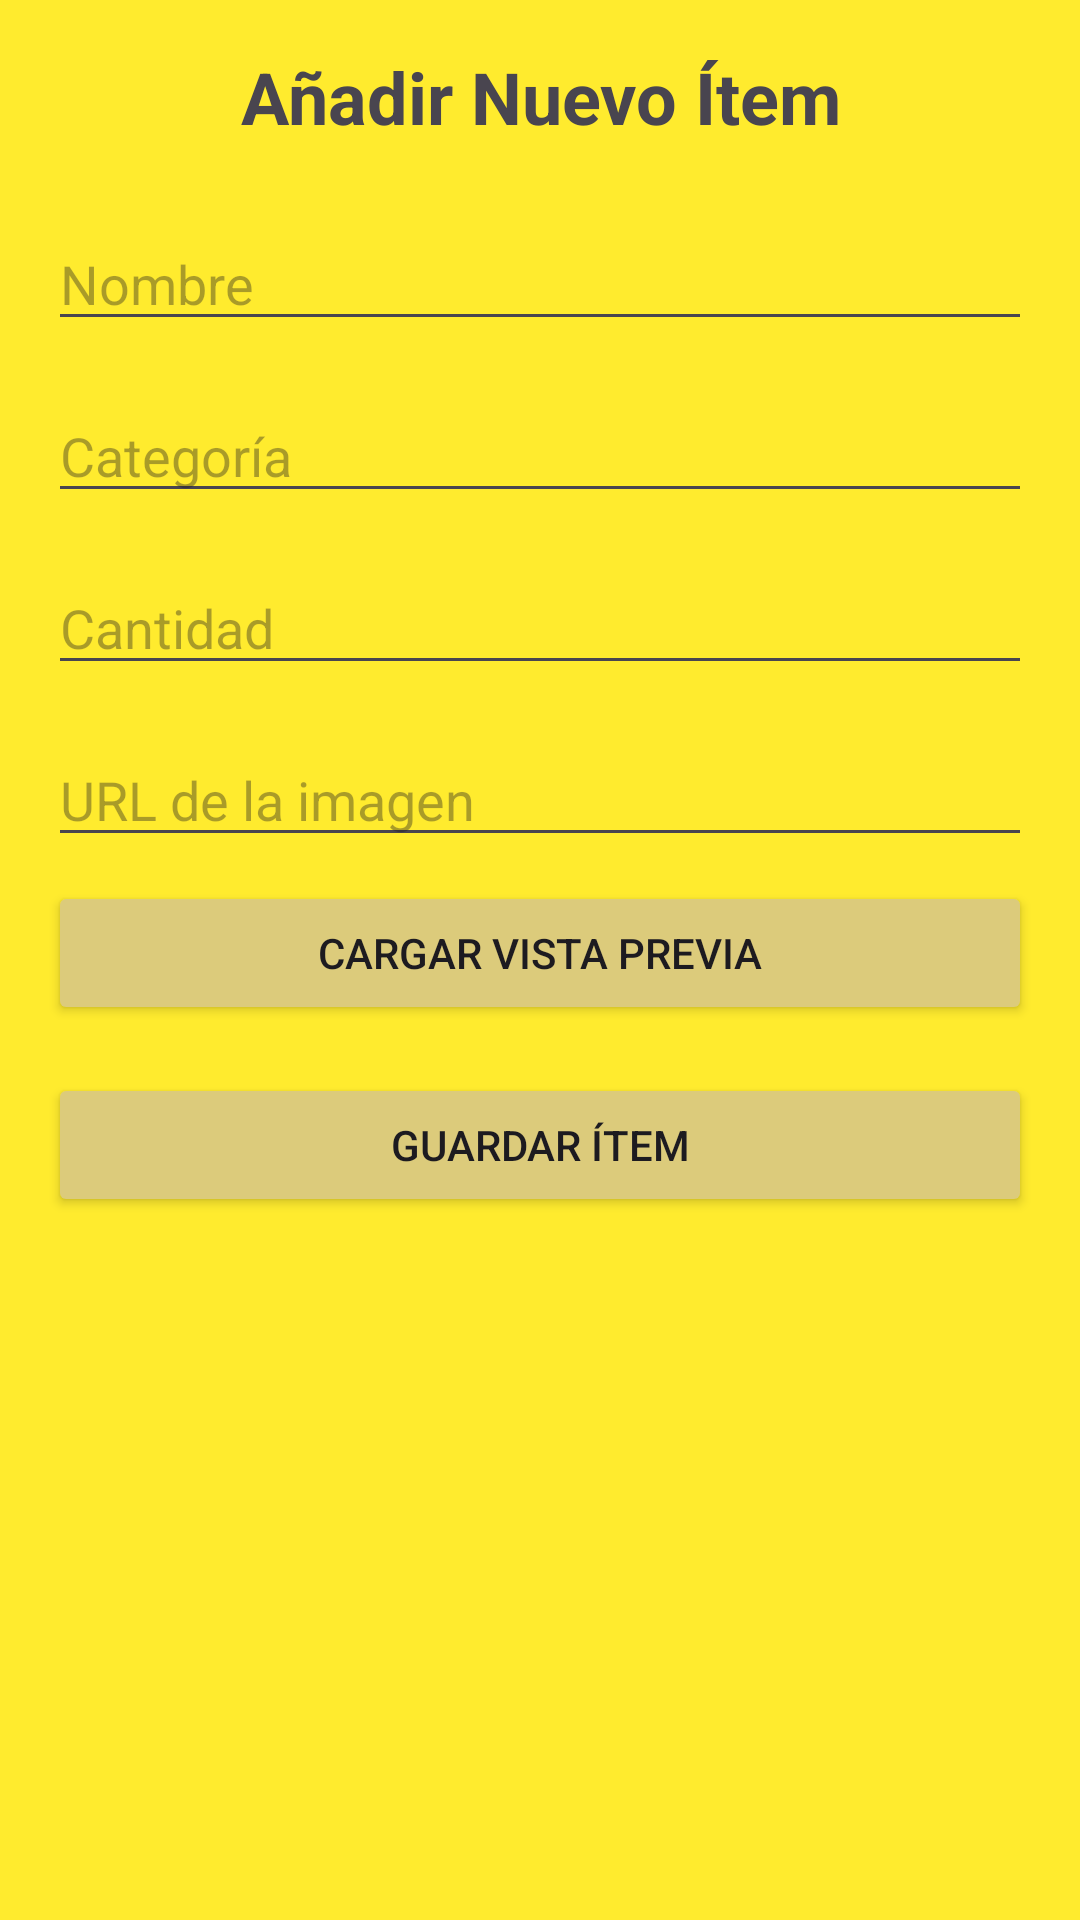

Write the Android layout XML for this screen, with the resource values it uses.
<!-- AndroidManifest.xml: application theme Theme.InventarioPersonalApp -->
<!-- res/layout/activity_item_add_edit.xml -->
<?xml version="1.0" encoding="utf-8"?>
<ScrollView xmlns:android="http://schemas.android.com/apk/res/android"
    xmlns:tools="http://schemas.android.com/tools"
    android:id="@+id/scrollView"
    android:layout_width="match_parent"
    android:layout_height="match_parent"
    android:padding="16dp"
    tools:context=".ui.inventory.ItemAddEditActivity"
    android:background="@color/Fondo">

    <LinearLayout
        android:layout_width="match_parent"
        android:layout_height="wrap_content"
        android:orientation="vertical">

        <TextView
            android:id="@+id/tvTitle"
            android:layout_width="match_parent"
            android:layout_height="wrap_content"
            android:text="@string/a_adir_nuevo_tem"
            android:textSize="24sp"
            android:textStyle="bold"
            android:gravity="center"
            android:layout_marginBottom="24dp" />

        <EditText
            android:id="@+id/etNombre"
            android:layout_width="match_parent"
            android:layout_height="wrap_content"
            android:hint="@string/nombre"
            android:inputType="textPersonName"
            android:layout_marginBottom="16dp" />

        <EditText
            android:id="@+id/etCategoria"
            android:layout_width="match_parent"
            android:layout_height="wrap_content"
            android:hint="@string/categor_a"
            android:inputType="text"
            android:layout_marginBottom="16dp" />

        <EditText
            android:id="@+id/etCantidad"
            android:layout_width="match_parent"
            android:layout_height="wrap_content"
            android:hint="@string/cantidad"
            android:inputType="number"
            android:layout_marginBottom="16dp" />

        <EditText
            android:id="@+id/etImagenUrl"
            android:layout_width="match_parent"
            android:layout_height="wrap_content"
            android:hint="@string/url_imagen"
            android:inputType="textUri"
            android:layout_marginBottom="8dp" />

        <ImageView
            android:id="@+id/ivPreviewImage"
            android:layout_width="match_parent"
            android:layout_height="200dp"
            android:layout_marginBottom="16dp"
            android:scaleType="centerCrop"
            android:background="@drawable/border_preview_image"
            android:visibility="gone"
            android:contentDescription="@string/preview_imagen" />

        <Button
            android:id="@+id/btnLoadPreview"
            android:layout_width="match_parent"
            android:layout_height="wrap_content"
            android:text="@string/cargar_preview"
            android:backgroundTint="@color/Boton"
            android:layout_marginBottom="16dp" />

        <Button
            android:id="@+id/btnSaveItem"
            android:layout_width="match_parent"
            android:layout_height="wrap_content"
            android:text="@string/guardar_tem"
            android:backgroundTint="@color/Boton"/>

    </LinearLayout>
</ScrollView>
<!-- resources referenced by this layout -->
<resources>
  <color name="Boton">#DCCB7B</color>
  <color name="Fondo">#FFEB2E</color>
  <!-- drawable border_preview_image (drawable) -->
  <?xml version="1.0" encoding="utf-8"?>
  <shape xmlns:android="http://schemas.android.com/apk/res/android"
      android:shape="rectangle">
      <stroke
          android:width="2dp"
          android:color="#CCCCCC" />
      <corners android:radius="8dp" />
      <solid android:color="#F5F5F5" />
  </shape>
  <string name="a_adir_nuevo_tem">Añadir Nuevo Ítem</string>
  <string name="cantidad">Cantidad</string>
  <string name="cargar_preview">Cargar Vista Previa</string>
  <string name="categor_a">Categoría</string>
  <string name="guardar_tem">Guardar Ítem</string>
  <string name="nombre">Nombre</string>
  <string name="preview_imagen">Vista previa de la imagen</string>
  <string name="url_imagen">URL de la imagen</string>
  <style name="Theme.InventarioPersonalApp" parent="Base.Theme.InventarioPersonalApp" />
  <style name="Base.Theme.InventarioPersonalApp" parent="Theme.Material3.DayNight.NoActionBar">
          
          
      </style>
</resources>
